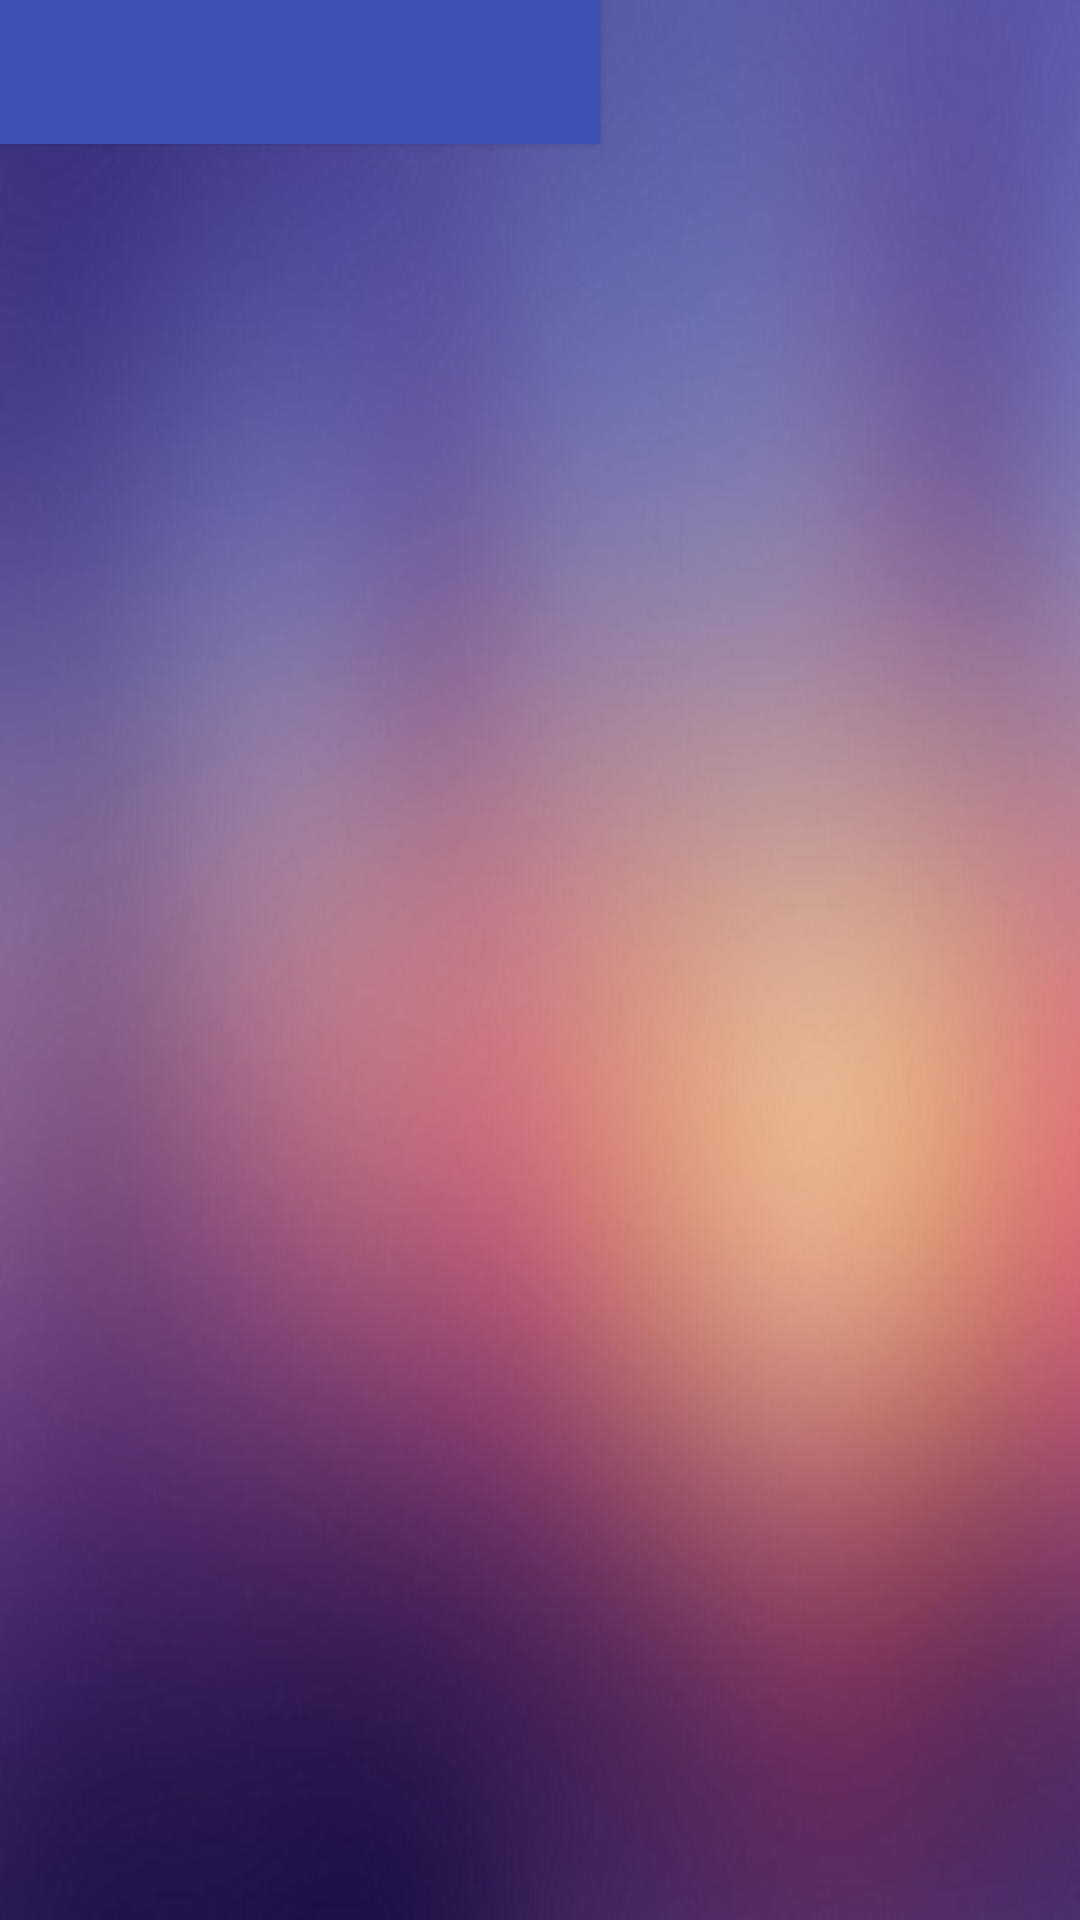

The Android layout XML behind this screen, and the referenced resources:
<!-- AndroidManifest.xml: application theme AppTheme -->
<!-- res/layout/home_tools_layout.xml -->
<?xml version="1.0" encoding="utf-8"?>
<LinearLayout xmlns:android="http://schemas.android.com/apk/res/android"
    android:orientation="vertical" android:layout_width="wrap_content"
    android:layout_height="wrap_content">

    <Button
        android:layout_width="200dp"
        android:layout_height="wrap_content"
        android:id="@+id/tool_name"
        android:background="@color/colorPrimary"
        android:textColor="#FFFFFF"
        android:layout_marginBottom="5dp"/>

</LinearLayout>
<!-- resources referenced by this layout -->
<resources>
  <color name="colorPrimary">#3F51B5</color>
  <style name="AppTheme" parent="Theme.AppCompat.Light.NoActionBar">
          
          <item name="android:windowBackground">@drawable/bg_all</item>
          <item name="android:textSize">20dp</item>
      </style>
  <!-- drawable bg_all: jpg bitmap (drawable, 22915 bytes) -->
</resources>
